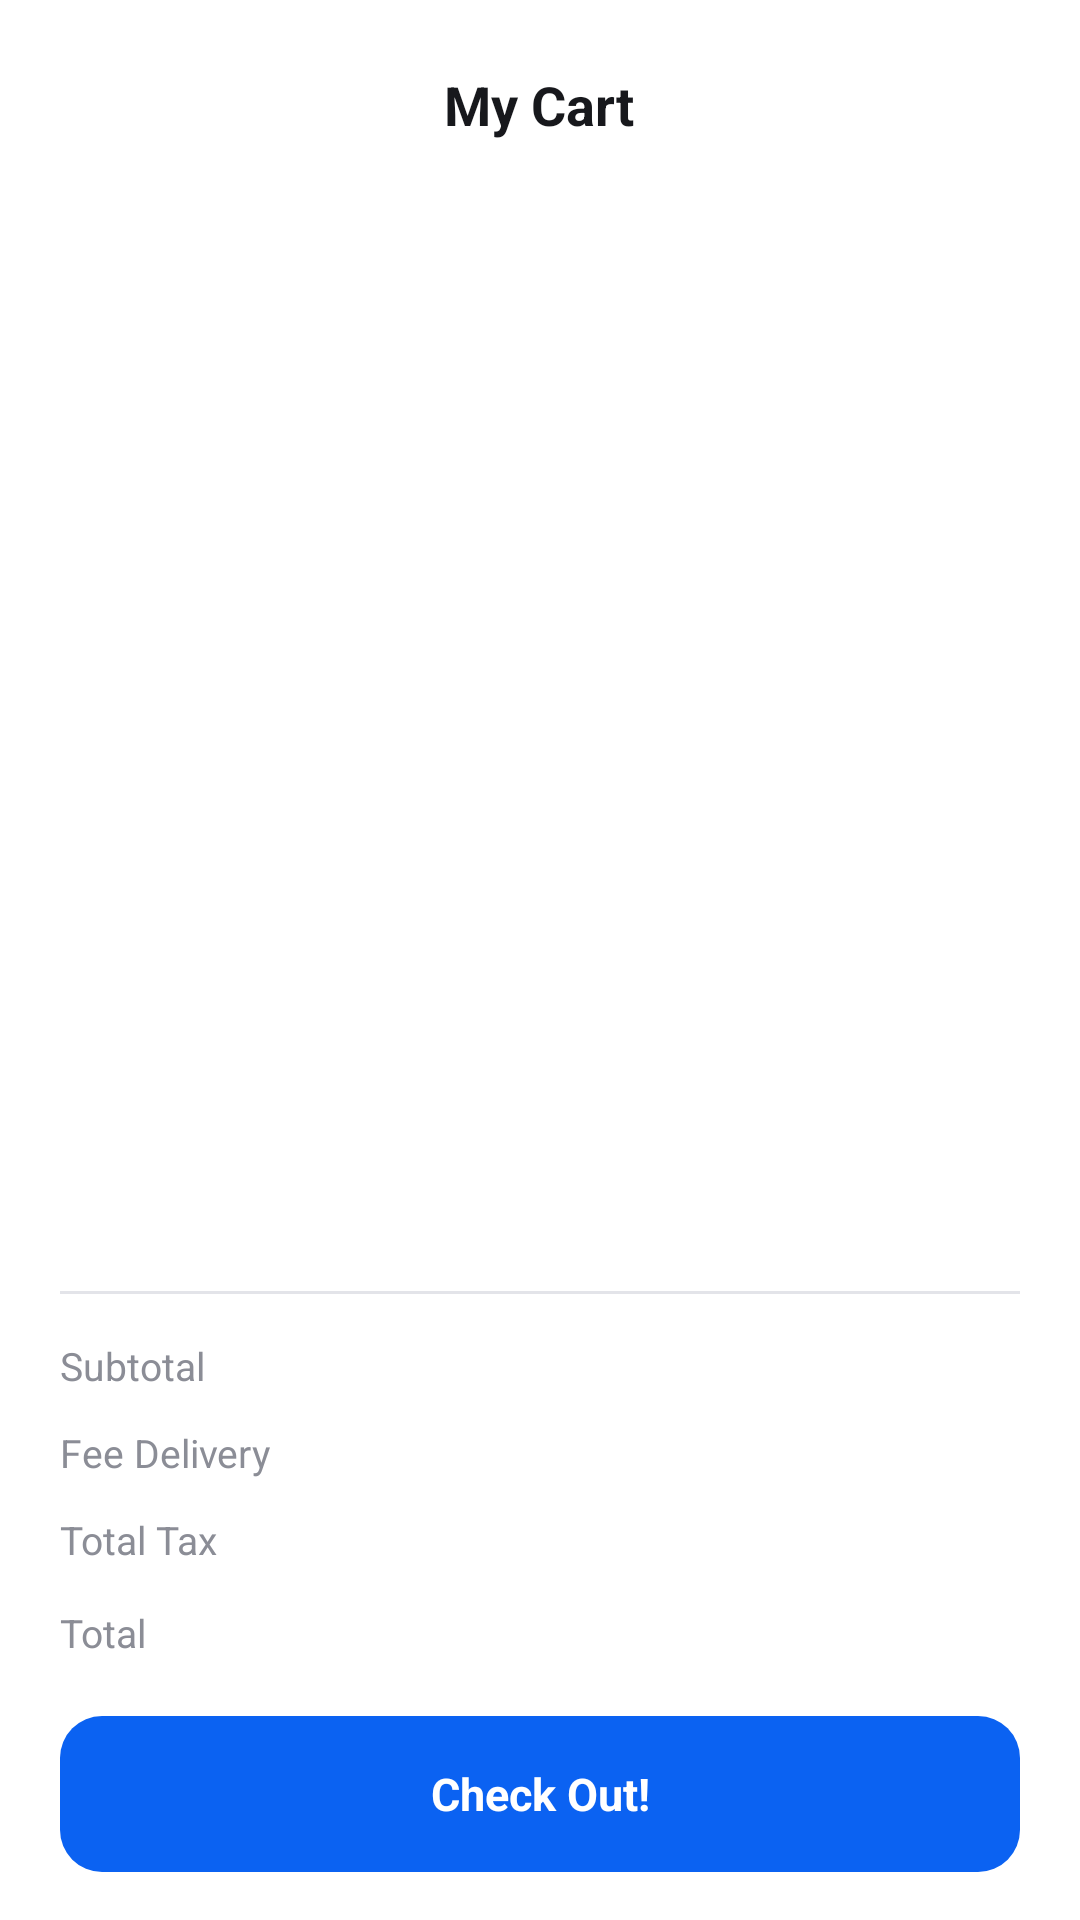

The Android layout XML behind this screen, and the referenced resources:
<!-- AndroidManifest.xml: application theme Theme.ShoppingApp -->
<!-- res/layout/activity_cart.xml -->
<?xml version="1.0" encoding="utf-8"?>
<LinearLayout xmlns:android="http://schemas.android.com/apk/res/android"
    xmlns:app="http://schemas.android.com/apk/res-auto"
    android:layout_width="match_parent"
    android:layout_height="match_parent"
    android:background="@color/white"
    android:orientation="vertical">

    <FrameLayout
        android:layout_width="match_parent"
        android:layout_height="wrap_content"
        android:layout_marginStart="20dp"
        android:layout_marginTop="14dp"
        android:layout_marginEnd="20dp">

        <ImageView
            android:id="@+id/backButton"
            android:layout_width="42dp"
            android:layout_height="42dp"
            android:layout_gravity="center_vertical|start"
            android:contentDescription="@null"
            android:src="@drawable/back" />

        <TextView
            android:layout_width="wrap_content"
            android:layout_height="wrap_content"
            android:layout_gravity="center"
            android:text="@string/my_cart"
            android:textColor="@color/ink"
            android:textSize="18sp"
            android:textStyle="bold" />
    </FrameLayout>

    <FrameLayout
        android:layout_width="match_parent"
        android:layout_height="0dp"
        android:layout_marginTop="16dp"
        android:layout_weight="1">

        <androidx.recyclerview.widget.RecyclerView
            android:id="@+id/cartList"
            android:layout_width="match_parent"
            android:layout_height="match_parent"
            android:clipToPadding="false"
            android:paddingStart="20dp"
            android:paddingEnd="20dp"
            app:layoutManager="androidx.recyclerview.widget.LinearLayoutManager" />

        <LinearLayout
            android:id="@+id/emptyState"
            android:layout_width="wrap_content"
            android:layout_height="wrap_content"
            android:layout_gravity="center"
            android:gravity="center_horizontal"
            android:orientation="vertical"
            android:visibility="gone">

            <ImageView
                android:layout_width="56dp"
                android:layout_height="56dp"
                android:alpha="0.35"
                android:contentDescription="@null"
                android:src="@drawable/btn_2"
                app:tint="@color/ink" />

            <TextView
                android:layout_width="wrap_content"
                android:layout_height="wrap_content"
                android:layout_marginTop="10dp"
                android:text="@string/empty_cart"
                android:textColor="@color/grey_text"
                android:textSize="14sp" />
        </LinearLayout>
    </FrameLayout>

    <View
        android:layout_width="match_parent"
        android:layout_height="1dp"
        android:layout_marginStart="20dp"
        android:layout_marginEnd="20dp"
        android:background="@color/line" />

    <LinearLayout
        android:layout_width="match_parent"
        android:layout_height="wrap_content"
        android:orientation="vertical"
        android:paddingStart="20dp"
        android:paddingTop="14dp"
        android:paddingEnd="20dp">

        <LinearLayout style="@style/SummaryRow">

            <TextView
                style="@style/SummaryLabel"
                android:text="@string/subtotal" />

            <TextView
                android:id="@+id/subtotalValue"
                style="@style/SummaryValue" />
        </LinearLayout>

        <LinearLayout style="@style/SummaryRow">

            <TextView
                style="@style/SummaryLabel"
                android:text="@string/delivery_fee" />

            <TextView
                android:id="@+id/deliveryValue"
                style="@style/SummaryValue" />
        </LinearLayout>

        <LinearLayout style="@style/SummaryRow">

            <TextView
                style="@style/SummaryLabel"
                android:text="@string/total_tax" />

            <TextView
                android:id="@+id/taxValue"
                style="@style/SummaryValue" />
        </LinearLayout>

        <LinearLayout style="@style/SummaryRow">

            <TextView
                style="@style/SummaryLabel"
                android:text="@string/total" />

            <TextView
                android:id="@+id/totalValue"
                style="@style/SummaryValue"
                android:textColor="@color/blue"
                android:textSize="16sp" />
        </LinearLayout>
    </LinearLayout>

    <TextView
        android:id="@+id/checkOutButton"
        android:layout_width="match_parent"
        android:layout_height="52dp"
        android:layout_marginStart="20dp"
        android:layout_marginTop="8dp"
        android:layout_marginEnd="20dp"
        android:layout_marginBottom="16dp"
        android:background="@drawable/bg_button_primary"
        android:gravity="center"
        android:text="@string/check_out"
        android:textColor="@color/white"
        android:textSize="15sp"
        android:textStyle="bold" />
</LinearLayout>
<!-- resources referenced by this layout -->
<resources>
  <color name="blue">#0B62F2</color>
  <color name="grey_text">#8B8D96</color>
  <color name="ink">#17181C</color>
  <color name="line">#E3E4E9</color>
  <color name="white">#FFFFFF</color>
  <!-- drawable bg_button_primary (drawable) -->
  <?xml version="1.0" encoding="utf-8"?>
  <ripple xmlns:android="http://schemas.android.com/apk/res/android"
      android:color="#44FFFFFF">
      <item>
          <shape>
              <solid android:color="@color/blue" />
              <corners android:radius="14dp" />
          </shape>
      </item>
  </ripple>
  <string name="check_out">Check Out!</string>
  <string name="delivery_fee">Fee Delivery</string>
  <string name="empty_cart">Your cart is empty</string>
  <string name="my_cart">My Cart</string>
  <string name="subtotal">Subtotal</string>
  <string name="total">Total</string>
  <string name="total_tax">Total Tax</string>
  <style name="SummaryLabel">
          <item name="android:layout_width">0dp</item>
          <item name="android:layout_height">wrap_content</item>
          <item name="android:layout_weight">1</item>
          <item name="android:textColor">@color/grey_text</item>
          <item name="android:textSize">13sp</item>
      </style>
  <style name="SummaryRow">
          <item name="android:layout_width">match_parent</item>
          <item name="android:layout_height">wrap_content</item>
          <item name="android:layout_marginBottom">10dp</item>
          <item name="android:orientation">horizontal</item>
      </style>
  <style name="SummaryValue">
          <item name="android:layout_width">wrap_content</item>
          <item name="android:layout_height">wrap_content</item>
          <item name="android:textColor">@color/ink</item>
          <item name="android:textSize">14sp</item>
          <item name="android:textStyle">bold</item>
      </style>
  <style name="Theme.ShoppingApp" parent="Theme.MaterialComponents.Light.NoActionBar">
          <item name="colorPrimary">@color/blue</item>
          <item name="colorPrimaryVariant">@color/blue</item>
          <item name="colorOnPrimary">@color/white</item>
          <item name="android:windowBackground">@color/white</item>
          <item name="android:statusBarColor">@color/white</item>
          <item name="android:navigationBarColor">@color/white</item>
          <item name="android:windowLightStatusBar">true</item>
          <item name="android:textColorPrimary">@color/ink</item>
      </style>
</resources>
